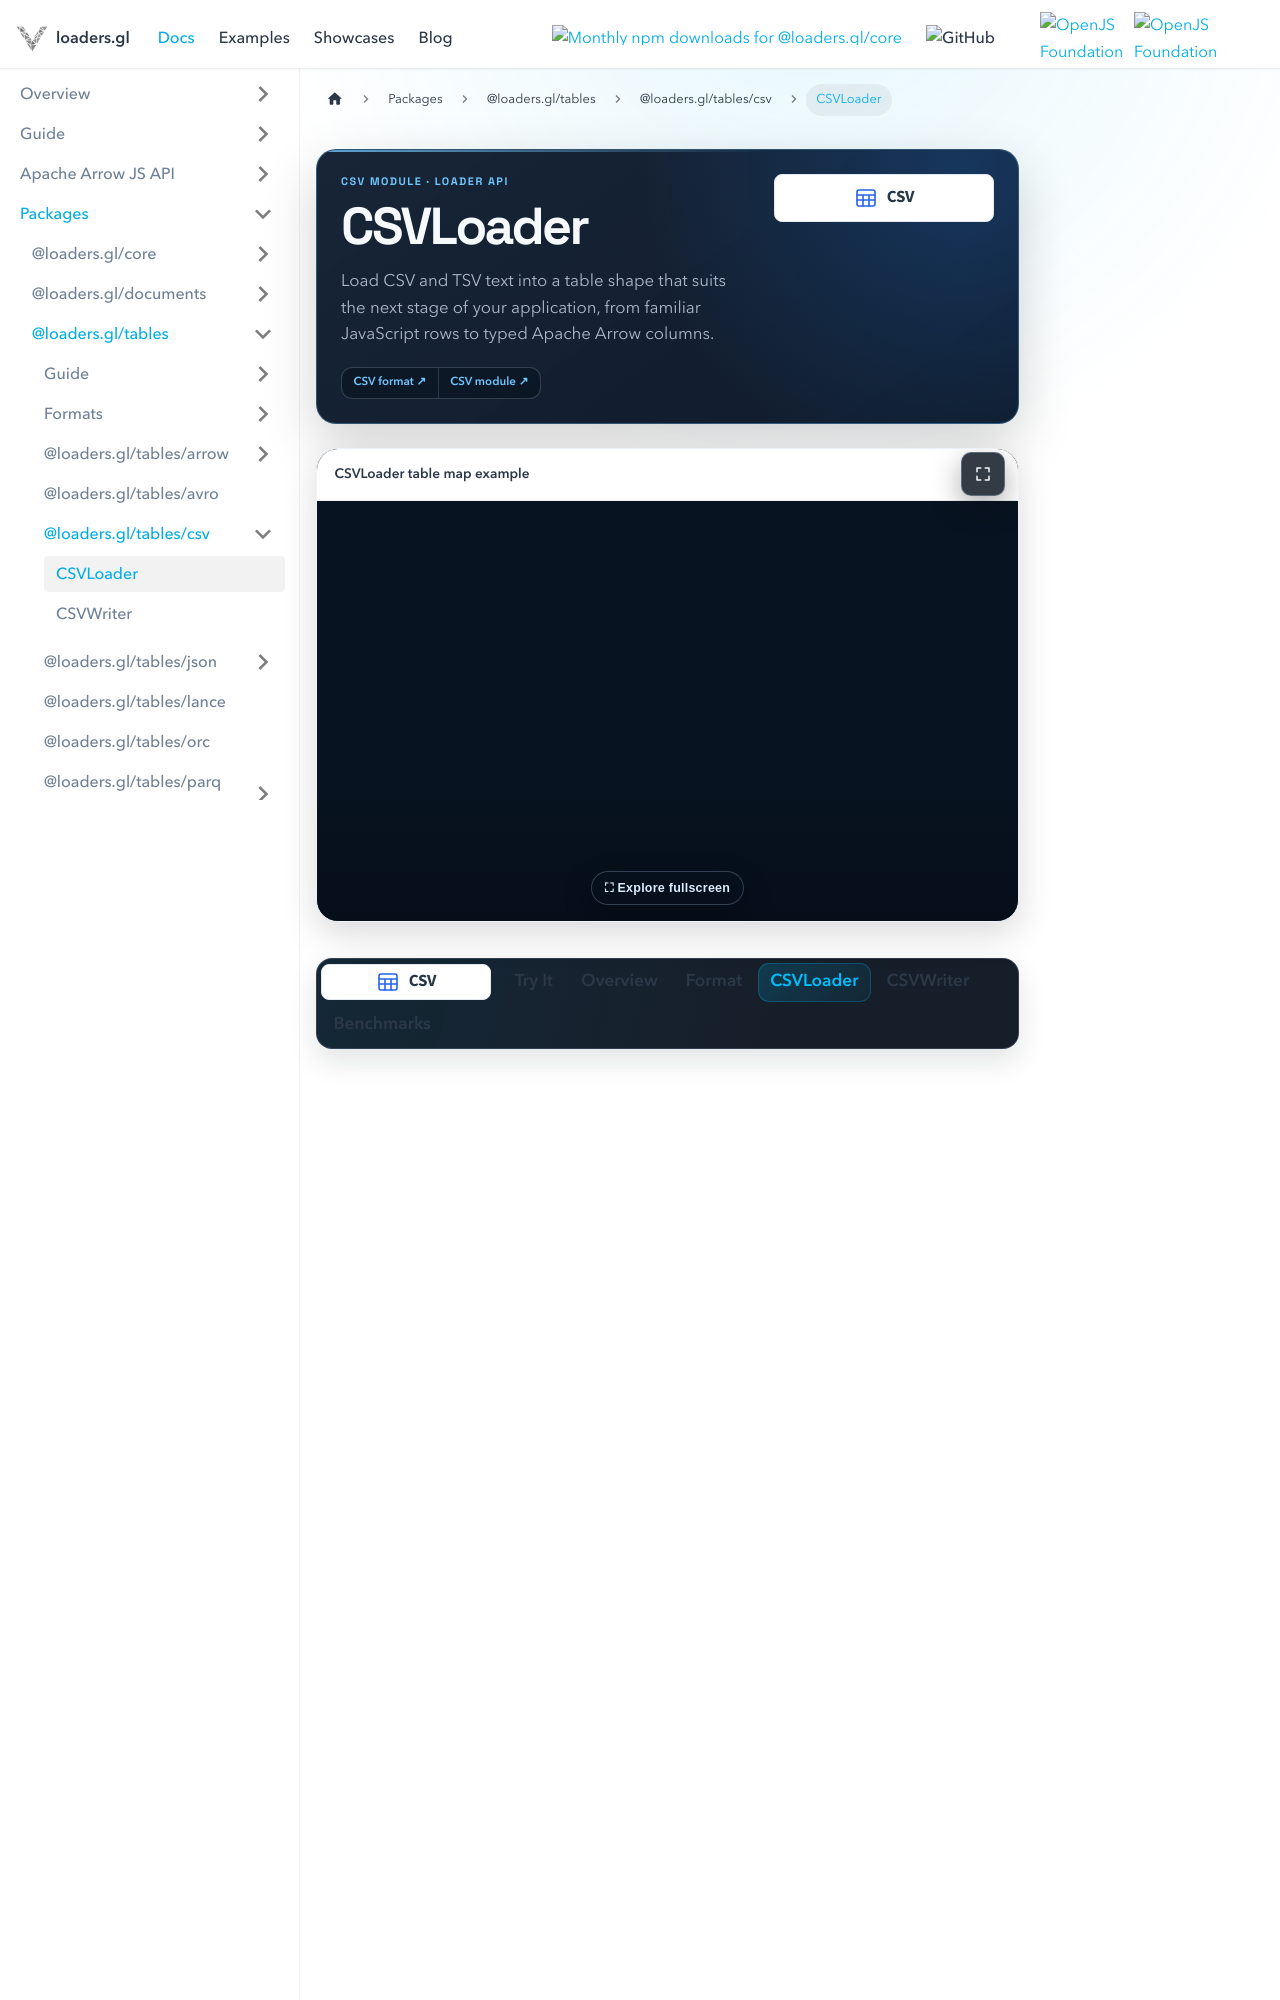

repository: visgl/loaders.gl · page: next/docs/modules/tables/csv/api-reference/csv-loader.html · generator: docusaurus

---
title: CSVLoader
description: Load CSV and TSV data into row, columnar, or Arrow table shapes.
hide_title: true
page_style: designed
---

import {CsvDocsTabs} from '@site/src/components/docs/csv-docs-tabs';
import {DocPageHeader} from '@site/src/components/docs/doc-page-header';
import {DocLiveExample} from '@site/src/components/docs/doc-live-example';
import {DocOrientation, ReferenceBoundary} from '@site/src/components/docs/designed-doc';
import {ClientExample} from '@site/src/components';

<DocPageHeader
  format="csv"
  eyebrow="CSV module · loader API"
  title="CSVLoader"
  description="Load CSV and TSV text into a table shape that suits the next stage of your application, from familiar JavaScript rows to typed Apache Arrow columns."
  tone="blue"
  meta={['From v1.0', 'CSV / TSV', 'Arrow output']}
  links={[
    {label: 'CSV format', to: '/docs/modules/tables/csv/formats/csv'},
    {label: 'CSV module', to: '/docs/modules/tables/csv'}
  ]}
/>

<DocLiveExample label="CSVLoader table map example" height="420px">
  <ClientExample kind="geospatial" format="CSV" />
</DocLiveExample>

<CsvDocsTabs active="csvloader" />

<DocOrientation
  eyebrow="What it returns"
  title="Start with rows. Move to columns when the pipeline grows."
  description="CSVLoader keeps the simple path simple, then offers columnar and Arrow representations for typed data, geometry columns, and more efficient handoffs."
  tone="blue"
  items={[
    {label: 'Object rows', value: 'Readable records for application code'},
    {label: 'Columnar', value: 'Columns without row-object overhead'},
    {label: 'Arrow', value: 'Typed, binary-compatible table data'},
    {label: 'Geometry', value: 'Optional WKT and WKB detection'}
  ]}
/>

<ReferenceBoundary
  title="CSVLoader reference"
  description="The sections below cover usage, bundle boundaries, headers, typing, geometry columns, and all loader options."
  tone="blue"
/>

`CSVLoader` loads CSV and TSV data as native Apache Arrow `Table` objects by default. Set `csv.shape: 'object-row-table'`, `csv.shape: 'array-row-table'`, or `csv.shape: 'columnar-table'` to request a row or columnar table instead.

## Usage

```typescript
import {load} from '@loaders.gl/core';
import {CSVLoader} from '@loaders.gl/tables/csv';

const table = await load(url, CSVLoader);
```

The CSV format export is metadata-only and works with async core APIs such as `load`, `parse`, and `parseInBatches`, which preload the parser implementation when needed. Applications that need a parser-bearing loader object directly can import it from the explicit loader subpath:

```typescript
import {CSVLoaderWithParser} from '@loaders.gl/tables/csv/bundled';
```

The bare `@loaders.gl/tables/csv` entry point is the metadata-only import. Core async APIs call `preload()` and dynamically import the parser-bearing implementation when parsing starts.

See [Metadata loaders and parser loading](/docs/developer-guide/using-metadata-loaders) for the bundle-splitting model and preload behavior.

```typescript
import {parse} from '@loaders.gl/core';
import {CSVLoader} from '@loaders.gl/tables/csv';

const data = await parse(csvText, CSVLoader);
```
